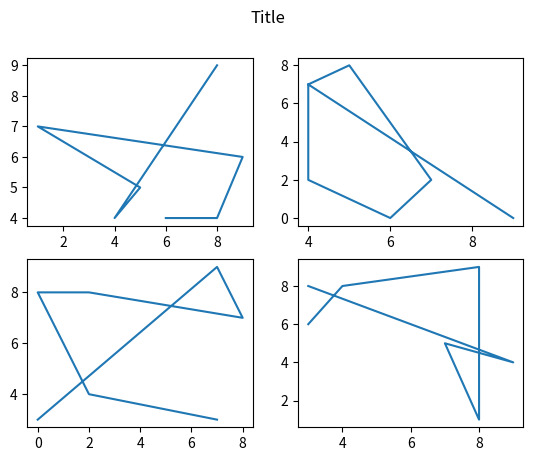

Here is the Python script that generated this plot:
from matplotlib.pyplot import *
from numpy import *


arr_one = array([6, 8, 9, 1, 5, 4, 8])
arr_two = array([4, 4, 6, 7, 5, 4, 9])
arr_three = array([7, 2, 0, 2, 8, 7, 0])
arr_four = array([3, 4, 8, 8, 7, 9, 3])

suptitle("Title")
subplot(2, 2, 1)
plot(arr_one, arr_two)

subplot(2, 2, 2)
plot(arr_two, arr_three)

subplot(2, 2, 3)
plot(arr_three, arr_four)

subplot(2, 2, 4)
plot(arr_four, arr_one)
show()
